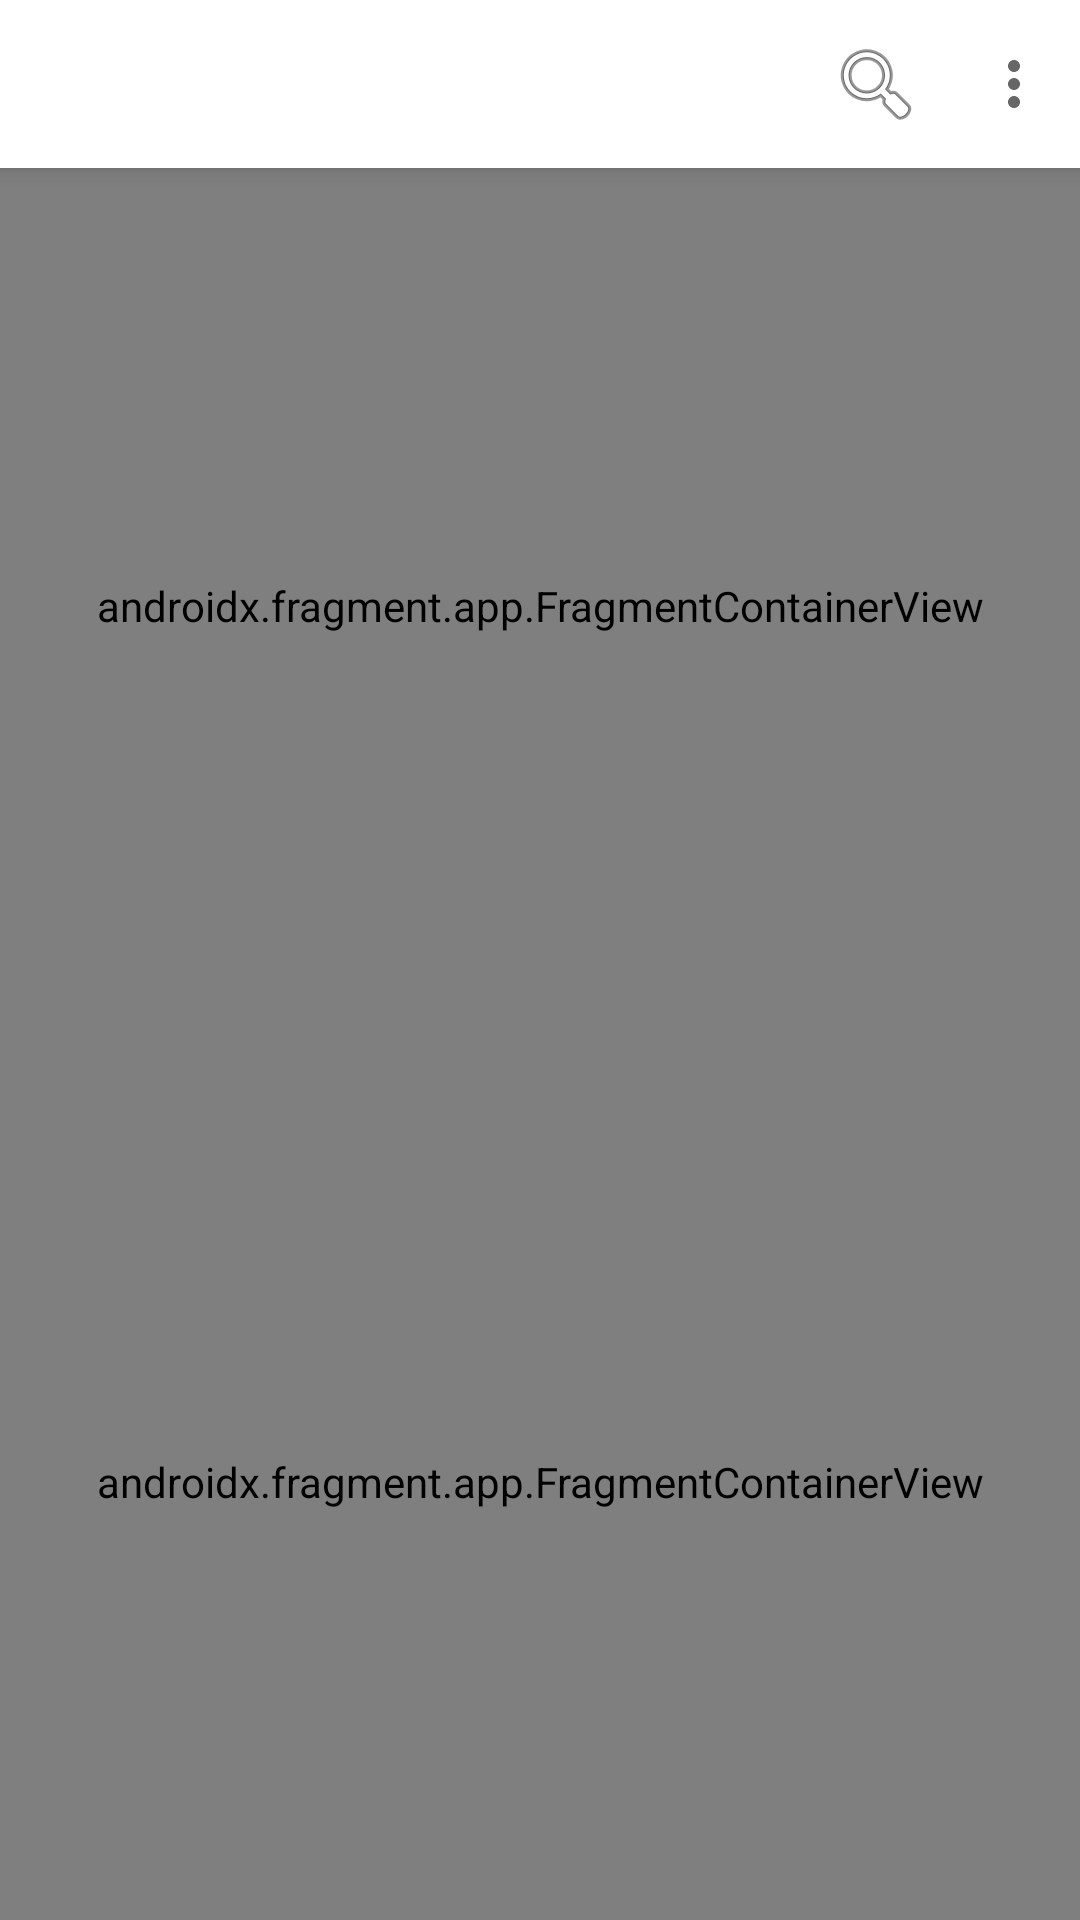

Write the Android layout XML for this screen, with the resource values it uses.
<!-- AndroidManifest.xml: application theme Theme.Films -->
<!-- res/layout/films_fragment.xml -->
<?xml version="1.0" encoding="utf-8"?>
<androidx.coordinatorlayout.widget.CoordinatorLayout xmlns:android="http://schemas.android.com/apk/res/android"
    xmlns:app="http://schemas.android.com/apk/res-auto"
    android:id="@+id/films_fragment_id"
    android:layout_width="match_parent"
    android:layout_height="match_parent"
    android:orientation="vertical"
    android:background="@color/fragmentBackground">

    <View
        android:layout_width="0dp"
        android:layout_height="0dp"
        android:focusableInTouchMode="true" />

    <com.google.android.material.appbar.AppBarLayout
        android:id="@+id/app_bar"
        android:layout_width="match_parent"
        android:layout_height="wrap_content">

        <androidx.appcompat.widget.Toolbar
            android:id="@+id/toolbar"
            android:layout_width="match_parent"
            android:layout_height="wrap_content"
            app:menu="@menu/films_menu"
            android:background="@android:color/white" />

    </com.google.android.material.appbar.AppBarLayout>

    <androidx.constraintlayout.widget.ConstraintLayout
        app:layout_behavior="@string/appbar_scrolling_view_behavior"
        android:layout_width="match_parent"
        android:layout_height="match_parent">

        <androidx.fragment.app.FragmentContainerView
            android:name="com.lessons.films.view.FilmsLenta"
            android:layout_width="match_parent"
            layout="@layout/films_lenta"
            android:id="@+id/include_now_playing"
            app:layout_constraintStart_toStartOf="parent"
            app:layout_constraintEnd_toEndOf="parent"
            app:layout_constraintTop_toTopOf="parent"
            app:layout_constraintBottom_toTopOf="@id/include_upcoming"
            android:layout_height="0dp" />

        <androidx.fragment.app.FragmentContainerView
            android:name="com.lessons.films.view.FilmsUpcoming"
            layout="@layout/films_lenta"
            android:id="@+id/include_upcoming"
            app:layout_constraintStart_toStartOf="parent"
            app:layout_constraintEnd_toEndOf="parent"
            app:layout_constraintBottom_toBottomOf="parent"
            app:layout_constraintTop_toBottomOf="@id/include_now_playing"
            android:layout_width="match_parent"
            android:layout_height="0dp" />

    </androidx.constraintlayout.widget.ConstraintLayout>
</androidx.coordinatorlayout.widget.CoordinatorLayout>
<!-- res/layout/films_lenta.xml (included above) -->
<androidx.constraintlayout.widget.ConstraintLayout xmlns:app="http://schemas.android.com/apk/res-auto"
    android:id="@+id/films_lenta_id"
    xmlns:tools="http://schemas.android.com/tools"
    xmlns:android="http://schemas.android.com/apk/res/android"
    android:layout_height="match_parent"
    android:layout_width="match_parent"
    android:background="@color/fragmentBackground">

    <TextView
        android:id="@+id/tv_title_list"
        android:layout_height="wrap_content"
        android:layout_width="match_parent"
        app:layout_constraintTop_toTopOf="parent"
        app:layout_constraintBottom_toTopOf="@id/list_layot"
        android:textSize="@dimen/tv_add_text"
        android:text="@string/now_playing" />

    <androidx.recyclerview.widget.RecyclerView
        android:id="@+id/list_layot"
        android:layout_width="match_parent"
        app:layout_constraintBottom_toBottomOf="parent"
        app:layout_constraintStart_toStartOf="parent"
        app:layout_constraintEnd_toEndOf="parent"
        app:layout_constraintTop_toBottomOf="@id/tv_title_list"
        android:layout_height="0dp" />

    <ProgressBar
        android:id="@+id/films_progress"
        style="?android:attr/progressBarStyleLarge"
        android:layout_width="wrap_content"
        android:layout_height="wrap_content"
        android:layout_gravity="center"
        android:visibility="gone"
        app:layout_constraintBottom_toBottomOf="@+id/list_layot"
        app:layout_constraintEnd_toEndOf="@+id/list_layot"
        app:layout_constraintStart_toStartOf="@+id/list_layot"
        app:layout_constraintTop_toTopOf="@+id/list_layot"
        tools:visibility="visible" />
</androidx.constraintlayout.widget.ConstraintLayout>
<!-- resources referenced by this layout -->
<resources>
  <color name="fragmentBackground">#FFFFFF</color>
  <dimen name="tv_add_text">30sp</dimen>
  <string name="now_playing">Сейчас</string>
  <style name="Theme.Films" parent="Theme.MaterialComponents.Light.DarkActionBar">
          
          <item name="colorPrimary">@color/purple_500</item>
          <item name="colorPrimaryVariant">@color/purple_700</item>
          <item name="colorOnPrimary">@color/white</item>
          
          <item name="colorSecondary">@color/teal_200</item>
          <item name="colorSecondaryVariant">@color/teal_700</item>
          <item name="colorOnSecondary">@color/black</item>
          
          <item name="android:statusBarColor" tools:targetApi="l">?attr/colorPrimaryVariant</item>
          
      </style>
  <color name="purple_500">#FF6200EE</color>
  <color name="purple_700">#FF3700B3</color>
  <color name="white">#FFFFFFFF</color>
  <color name="teal_200">#FF03DAC5</color>
  <color name="teal_700">#FF018786</color>
  <color name="black">#FF000000</color>
</resources>
